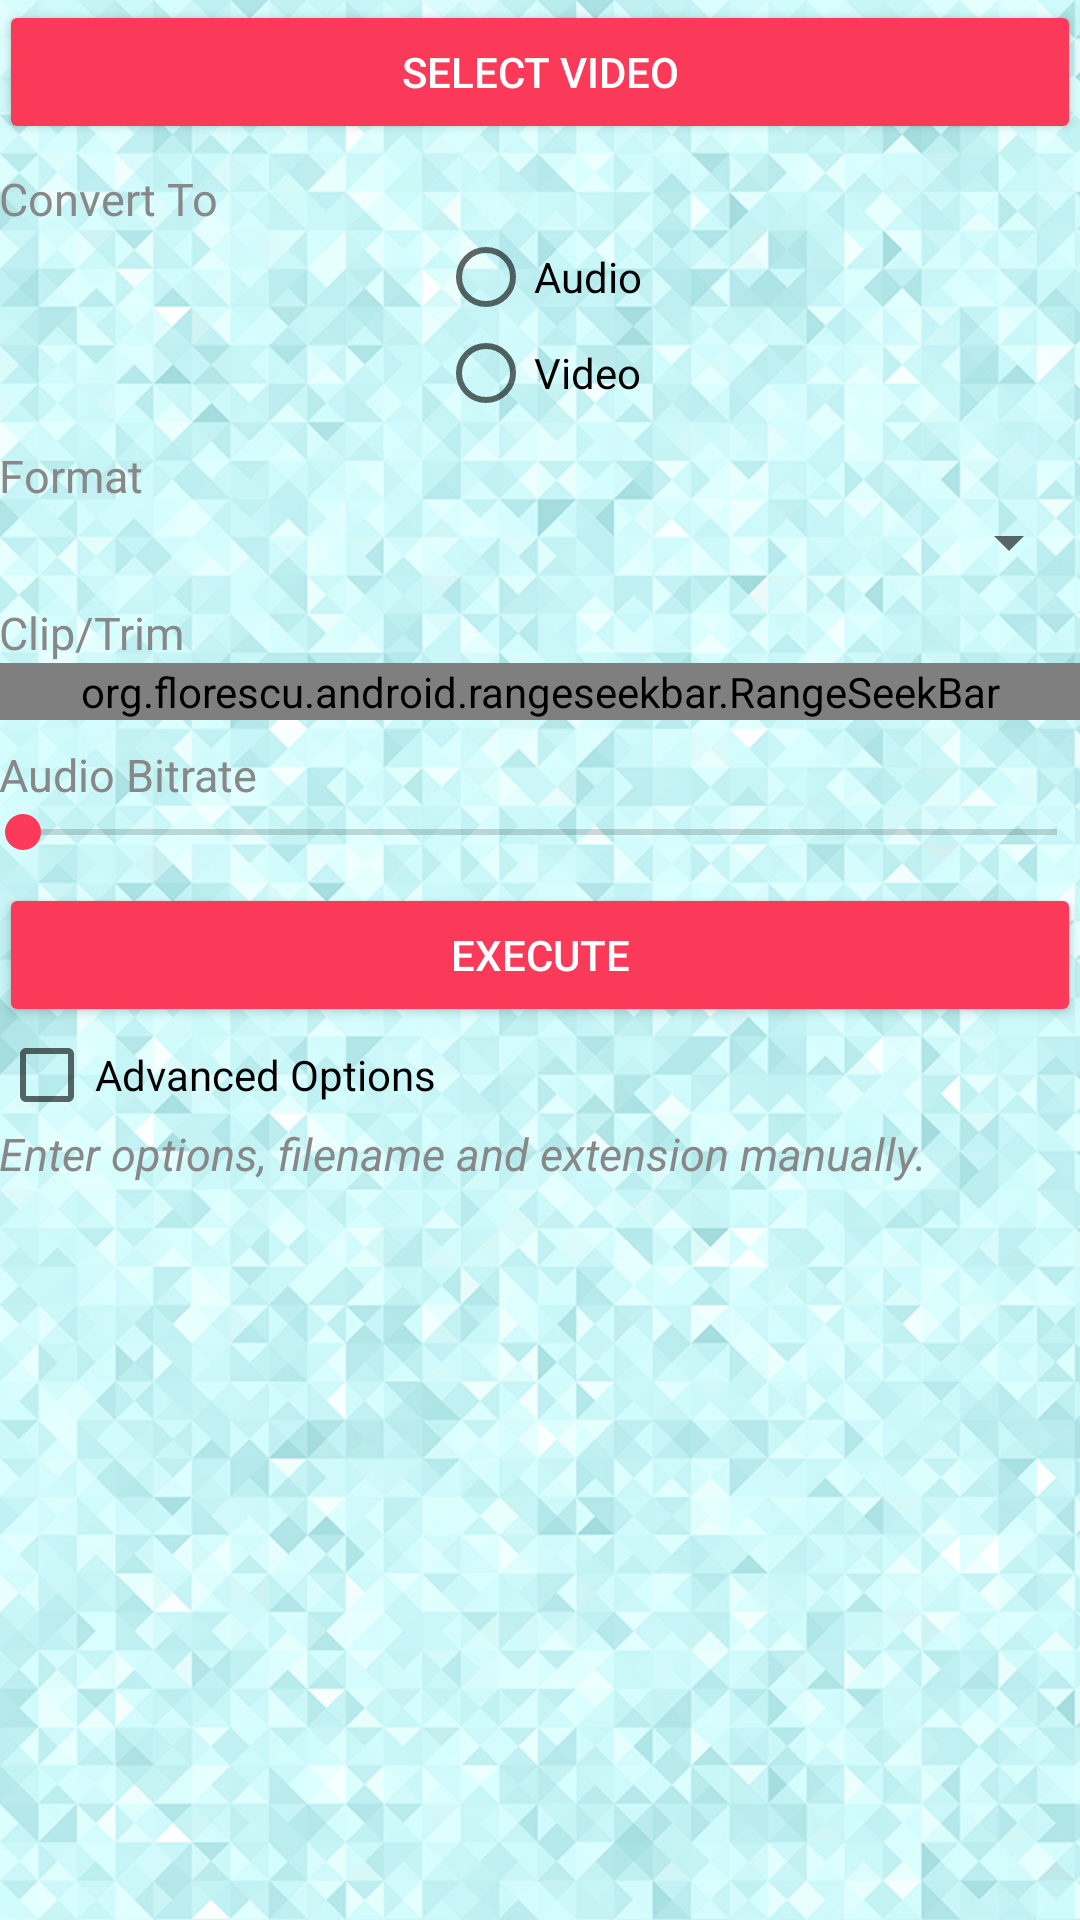

Layout XML and referenced resources for this Android screen:
<!-- AndroidManifest.xml: application theme AppTheme -->
<!-- res/layout/content_main.xml -->
<?xml version="1.0" encoding="utf-8"?>

<RelativeLayout xmlns:android="http://schemas.android.com/apk/res/android"
    xmlns:rsb="http://schemas.android.com/apk/res-auto"
    xmlns:tools="http://schemas.android.com/tools"
    xmlns:app="http://schemas.android.com/apk/res-auto" android:layout_width="match_parent"
    android:layout_height="match_parent"
    android:id="@+id/content"
    android:paddingLeft="@dimen/activity_horizontal_margin"
    android:paddingRight="@dimen/activity_horizontal_margin"
    android:paddingTop="@dimen/activity_vertical_margin"
    android:paddingBottom="@dimen/activity_vertical_margin"
    app:layout_behavior="@string/appbar_scrolling_view_behavior"
    tools:showIn="@layout/activity_main" tools:context=".MainActivity">
    
    <Button
        android:layout_width="match_parent"
        android:layout_height="wrap_content"
        android:text="@string/select_video"
        android:id="@+id/btnSelectVideo"
        android:onClick="selectVideo"
        android:layout_alignParentTop="true"
        android:layout_alignParentLeft="true"
        android:layout_alignParentStart="true"
        style="@style/Widget.AppCompat.Button.Colored" />
    
    <LinearLayout
        android:layout_width="match_parent"
        android:layout_height="wrap_content"
        android:id="@+id/choice"
        android:orientation="vertical"
        android:layout_below="@id/btnSelectVideo"
        android:layout_marginTop="8dp" >
        
        <TextView
            android:layout_width="match_parent"
            android:layout_height="wrap_content"
            android:id="@+id/tvChoice"
            android:text="@string/rdb_title"
            android:textSize="15sp"
            android:textColor="#888888" />

        <RadioGroup
            android:layout_width="wrap_content"
            android:layout_height="wrap_content"
            android:layout_gravity="center_horizontal"
            android:id="@+id/rdbChoice" >
        
            <RadioButton
                android:layout_width="wrap_content"
                android:layout_height="wrap_content"
                android:layout_gravity="center_horizontal"
                android:id="@+id/audio"
                android:text="@string/audio"
                android:onClick="onChoose" />
        
            <RadioButton
                android:layout_width="wrap_content"
                android:layout_height="wrap_content"
                android:layout_gravity="center_horizontal"
                android:id="@+id/video"
                android:text="@string/video"
                android:onClick="onChoose" />
        
        </RadioGroup>
        
    </LinearLayout>
    
    <LinearLayout
        android:layout_width="match_parent"
        android:layout_height="wrap_content"
        android:id="@+id/formatSpinner"
        android:layout_below="@id/choice"
        android:layout_marginTop="8dp"
        android:orientation="vertical" >
        
        <TextView
            android:layout_width="match_parent"
            android:layout_height="wrap_content"
            android:id="@+id/tvFormat"
            android:text="@string/spin_title"
            android:textSize="15sp"
            android:textColor="#888888" />
        
        <Spinner
            android:layout_width="match_parent"
            android:layout_height="wrap_content"
            android:id="@+id/format" />
        
    </LinearLayout>
    
    <LinearLayout
        android:layout_width="match_parent"
        android:layout_height="wrap_content"
        android:id="@+id/timeSlider"
        android:layout_below="@id/formatSpinner"
        android:layout_marginTop="8dp"
        android:orientation="vertical" >
    
        <TextView
            android:layout_width="match_parent"
            android:layout_height="wrap_content"
            android:id="@+id/tvTime"
            android:text="@string/slide_title"
            android:textSize="15sp"
            android:textColor="#888888" />  
        
        <org.florescu.android.rangeseekbar.RangeSeekBar
            android:layout_width="match_parent"
            android:layout_height="wrap_content"
            android:id="@+id/rsbTime"
            rsb:activateOnDefaultValues="true"
            rsb:textAboveThumbsColor="#888888" /> 
            
    </LinearLayout>
    
    <LinearLayout
        android:layout_width="match_parent"
        android:layout_height="wrap_content"
        android:id="@+id/bitrateSeekBar"
        android:layout_below="@id/timeSlider"
        android:layout_marginTop="8dp"
        android:orientation="vertical" >
    
        <TextView
            android:layout_width="match_parent"
            android:layout_height="wrap_content"
            android:id="@+id/tvBitrate"
            android:text="@string/seek_title"
            android:textSize="15sp"
            android:textColor="#888888" /> 
        
        <SeekBar
            android:layout_width="match_parent"
            android:layout_height="wrap_content"
            android:id="@+id/seekBitrate"
            android:max="128"
            android:paddingRight="8dp"
            android:paddingLeft="8dp" />
            
    </LinearLayout>
    
    <Button
        android:layout_width="match_parent"
        android:layout_height="wrap_content"
        android:text="@string/exec_command"
        android:id="@+id/btnExecute"
        android:onClick="execute"
        android:layout_alignParentRight="true"
        android:layout_alignParentEnd="true"
        android:layout_marginTop="8dp"
        android:layout_below="@id/bitrateSeekBar"
        style="@style/Widget.AppCompat.Button.Colored" />    
    
    <LinearLayout
        android:layout_width="match_parent"
        android:layout_height="wrap_content"
        android:id="@+id/advanced"
        android:layout_below="@id/btnExecute"
        android:orientation="vertical" >
        
        <CheckBox
            android:layout_width="match_parent"
            android:layout_height="wrap_content"
            android:id="@+id/checkAdvanvced"
            android:text="@string/advance"
            android:onClick="onAdvancedSelected" />
    
        <TextView
            android:layout_width="match_parent"
            android:layout_height="wrap_content"
            android:id="@+id/tvAdvanceInfo"
            android:text="@string/advanced_info"
            android:textStyle="italic"
            android:textSize="15sp"
            android:textColor="#888888" />
            
    </LinearLayout>
    
</RelativeLayout>
<!-- res/layout/activity_main.xml (included above) -->
<?xml version="1.0" encoding="utf-8"?>

<android.support.design.widget.CoordinatorLayout
    xmlns:android="http://schemas.android.com/apk/res/android"
    xmlns:app="http://schemas.android.com/apk/res-auto"
    xmlns:tools="http://schemas.android.com/tools" android:layout_width="match_parent"
    android:layout_height="match_parent" android:fitsSystemWindows="true"
    tools:context=".MainActivity">

    <android.support.design.widget.AppBarLayout
        android:layout_height="wrap_content"
        android:layout_width="match_parent"
        android:theme="@style/AppTheme.AppBarOverlay">

        <android.support.v7.widget.Toolbar
            android:id="@+id/toolbar"
            android:layout_width="match_parent"
            android:layout_height="?attr/actionBarSize"
            android:background="?attr/colorPrimary"
            app:popupTheme="@style/AppTheme.PopupOverlay" />

    </android.support.design.widget.AppBarLayout>
    
    <include layout="@layout/content_main" />
    
</android.support.design.widget.CoordinatorLayout>
<!-- resources referenced by this layout -->
<resources>
  <string name="advance">Advanced Options</string>
  <string name="advanced_info">Enter options, filename and extension manually.</string>
  <string name="audio">Audio</string>
  <string name="exec_command">Execute</string>
  <string name="rdb_title">Convert To</string>
  <string name="seek_title">Audio Bitrate</string>
  <string name="select_video">Select Video</string>
  <string name="slide_title">Clip/Trim</string>
  <string name="spin_title">Format</string>
  <string name="video">Video</string>
  <style name="AppTheme.AppBarOverlay" parent="ThemeOverlay.AppCompat.Dark.ActionBar" />
  <style name="AppTheme.PopupOverlay" parent="ThemeOverlay.AppCompat.Light" />
  <style name="AppTheme" parent="Theme.AppCompat.Light.DarkActionBar">
          
          <item name="colorPrimary">@color/colorPrimary</item>
          <item name="colorPrimaryDark">@color/colorPrimaryDark</item>
          <item name="colorAccent">@color/colorAccent</item>
          <item name="android:windowBackground">@drawable/background</item>
      </style>
  <color name="colorPrimary">#007bb5</color>
  <color name="colorPrimaryDark">#005882</color>
  <color name="colorAccent">#FB3958</color>
  <!-- drawable background: png bitmap (drawable, 572863 bytes) -->
</resources>
